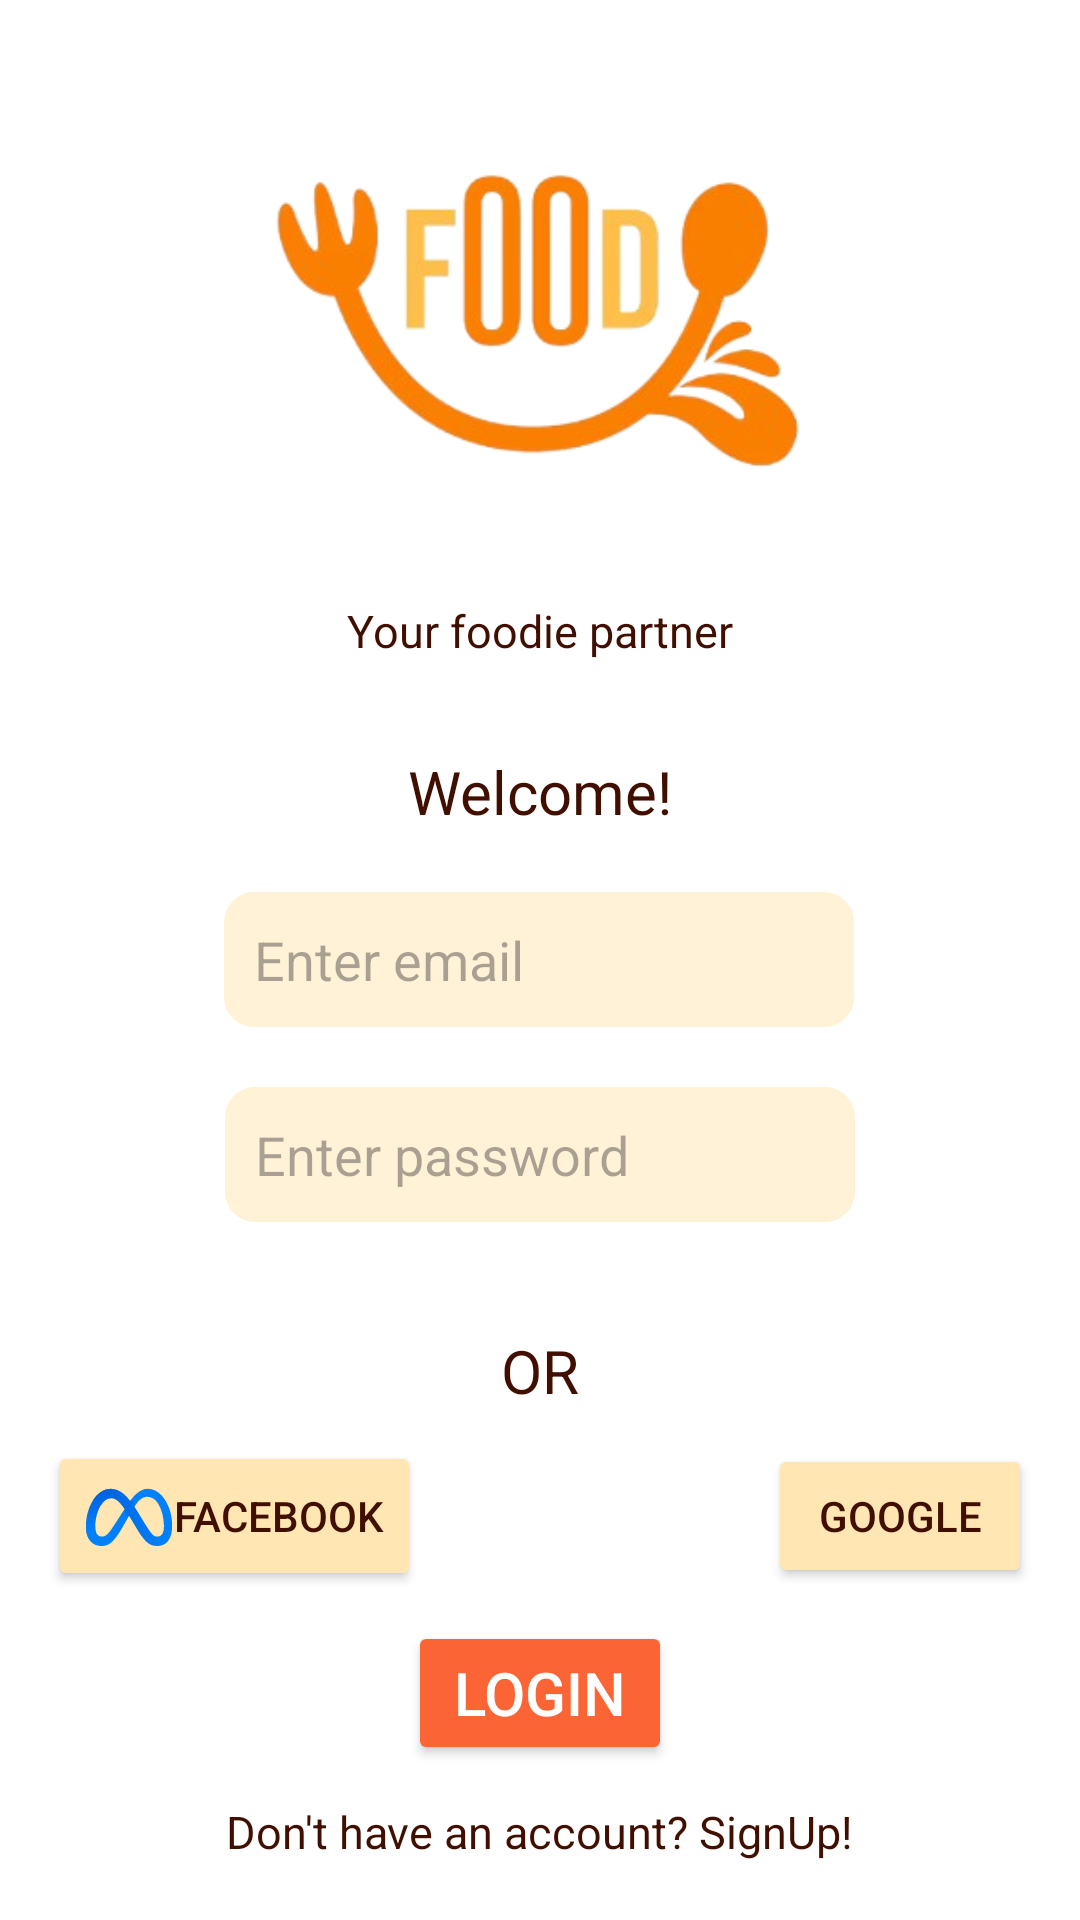

Layout XML and referenced resources for this Android screen:
<!-- AndroidManifest.xml: application theme Theme.FoodApp -->
<!-- res/layout/login.xml -->
<?xml version="1.0" encoding="utf-8"?>
<androidx.constraintlayout.widget.ConstraintLayout xmlns:android="http://schemas.android.com/apk/res/android"
    xmlns:app="http://schemas.android.com/apk/res-auto"
    xmlns:tools="http://schemas.android.com/tools"
    android:layout_width="match_parent"
    android:layout_height="match_parent"
    android:background="@color/white"
    tools:context=".Login">

    <ImageView
        android:id="@+id/imageView2"
        android:layout_width="200dp"
        android:layout_height="150dp"
        android:src="@drawable/logo"
        android:layout_marginTop="30dp"
        app:layout_constraintBottom_toTopOf="@+id/textView3"
        app:layout_constraintEnd_toEndOf="parent"
        app:layout_constraintStart_toStartOf="parent"
        app:layout_constraintTop_toTopOf="parent" />

    <TextView
        android:id="@+id/textView3"
        android:layout_width="wrap_content"
        android:layout_height="wrap_content"
        android:layout_marginTop="20dp"
        android:text="Your foodie partner"
        android:textSize="15sp"
        android:textColor="@color/brown"
        app:layout_constraintTop_toBottomOf="@+id/imageView2"
        app:layout_constraintBottom_toTopOf="@+id/textView4"
        app:layout_constraintEnd_toEndOf="parent"
        app:layout_constraintStart_toStartOf="parent" />

    <TextView
        android:id="@+id/textView4"
        android:layout_width="wrap_content"
        android:layout_height="wrap_content"
        android:text="Welcome!"
        android:textColor="@color/brown"
        android:layout_marginTop="30dp"
        android:textSize="20sp"
        app:layout_constraintEnd_toEndOf="parent"
        app:layout_constraintBottom_toTopOf="@id/editTextTextEmailAddress"
        app:layout_constraintStart_toStartOf="parent"
        app:layout_constraintTop_toBottomOf="@+id/textView3" />

    <EditText
        android:id="@+id/editTextTextEmailAddress"
        android:layout_width="wrap_content"
        android:layout_height="45dp"
        android:ems="10"
        android:paddingLeft="10dp"
        android:layout_marginTop="20dp"
        android:hint="Enter email"
        android:textColor="@color/brown"
        android:background="@drawable/rect"
        android:inputType="textEmailAddress"
        app:layout_constraintBottom_toTopOf="@+id/editTextTextPassword"
        app:layout_constraintEnd_toEndOf="parent"
        app:layout_constraintHorizontal_bias="0.497"
        app:layout_constraintTop_toBottomOf="@id/textView4"
        app:layout_constraintStart_toStartOf="parent" />

    <EditText
        android:id="@+id/editTextTextPassword"
        android:layout_width="wrap_content"
        android:layout_height="45dp"
        android:ems="10"
        android:paddingLeft="10dp"
        android:layout_marginTop="20dp"
        android:inputType="textPassword"
        android:hint="Enter password"
        android:textColor="@color/brown"
        android:background="@drawable/rect"
        app:layout_constraintEnd_toEndOf="parent"
        app:layout_constraintHorizontal_bias="0.5"
        app:layout_constraintStart_toStartOf="parent"
        app:layout_constraintTop_toBottomOf="@+id/editTextTextEmailAddress" />

    <TextView
        android:id="@+id/textView6"
        android:layout_width="wrap_content"
        android:layout_height="wrap_content"
        android:layout_marginTop="36dp"
        android:text="OR"
        android:textColor="@color/brown"
        android:textSize="20sp"
        app:layout_constraintEnd_toEndOf="@id/button3"
        app:layout_constraintHorizontal_bias="0.5"
        app:layout_constraintStart_toStartOf="@+id/button2"
        app:layout_constraintTop_toBottomOf="@id/editTextTextPassword" />

    <Button
        android:id="@+id/button2"
        android:layout_width="wrap_content"
        android:layout_height="wrap_content"
        android:layout_marginEnd="100dp"
        android:backgroundTint="@color/cream"
        android:drawableLeft="@drawable/meta"
        android:text="Facebook"
        android:textColor="@color/brown"
        app:layout_constraintBottom_toTopOf="@+id/button4"
        app:layout_constraintEnd_toStartOf="@id/button3"
        app:layout_constraintStart_toStartOf="parent"
        app:layout_constraintTop_toBottomOf="@+id/textView6" />

    <Button
        android:id="@+id/button3"
        android:layout_width="wrap_content"
        android:layout_height="wrap_content"
        android:backgroundTint="@color/cream"
        android:drawableLeft="@drawable/google"
        android:text="Google"
        android:textColor="@color/brown"
        app:layout_constraintBottom_toTopOf="@+id/button4"
        app:layout_constraintEnd_toEndOf="parent"
        app:layout_constraintStart_toEndOf="@id/button2"
        app:layout_constraintTop_toBottomOf="@+id/textView6" />

    <Button
        android:id="@+id/button4"
        android:layout_width="wrap_content"
        android:layout_height="wrap_content"
        android:text="Login"
        android:textSize="20sp"
        android:textColor="@color/white"
        android:backgroundTint="@color/orange"
        app:layout_constraintStart_toStartOf="parent"
        app:layout_constraintEnd_toEndOf="parent"
        app:flow_horizontalBias="0.5"
        android:layout_marginTop="70dp"
        app:layout_constraintBottom_toTopOf="@+id/noaccount"
        app:layout_constraintTop_toBottomOf="@+id/textView6"
        />

    <TextView
        android:id="@+id/noaccount"
        android:layout_width="wrap_content"
        android:layout_height="wrap_content"
        android:layout_marginTop="12dp"
        android:text="Don't have an account? SignUp!"
        android:textColor="@color/brown"
        android:textSize="15sp"
        app:layout_constraintEnd_toEndOf="parent"
        app:layout_constraintStart_toStartOf="parent"
        app:layout_constraintTop_toBottomOf="@id/button4" />

</androidx.constraintlayout.widget.ConstraintLayout>
<!-- resources referenced by this layout -->
<resources>
  <color name="brown">#400F00</color>
  <color name="cream">#FFE6B3</color>
  <color name="orange">#FB6434</color>
  <color name="white">#FFFFFFFF</color>
  <!-- drawable logo: png bitmap (drawable, 50826 bytes) -->
  <!-- drawable meta: vector/xml drawable (drawable, 3779 chars, omitted) -->
  <!-- drawable rect (drawable) -->
  <?xml version="1.0" encoding="utf-8"?>
  <shape xmlns:android="http://schemas.android.com/apk/res/android">
  <solid
      android:color="#FFF2D7"/>
  
  <corners
      android:radius="10dp"/>
  </shape>
  <style name="Theme.FoodApp" parent="Base.Theme.FoodApp" />
  <style name="Base.Theme.FoodApp" parent="Theme.Material3.DayNight.NoActionBar">
          
          
      </style>
</resources>
